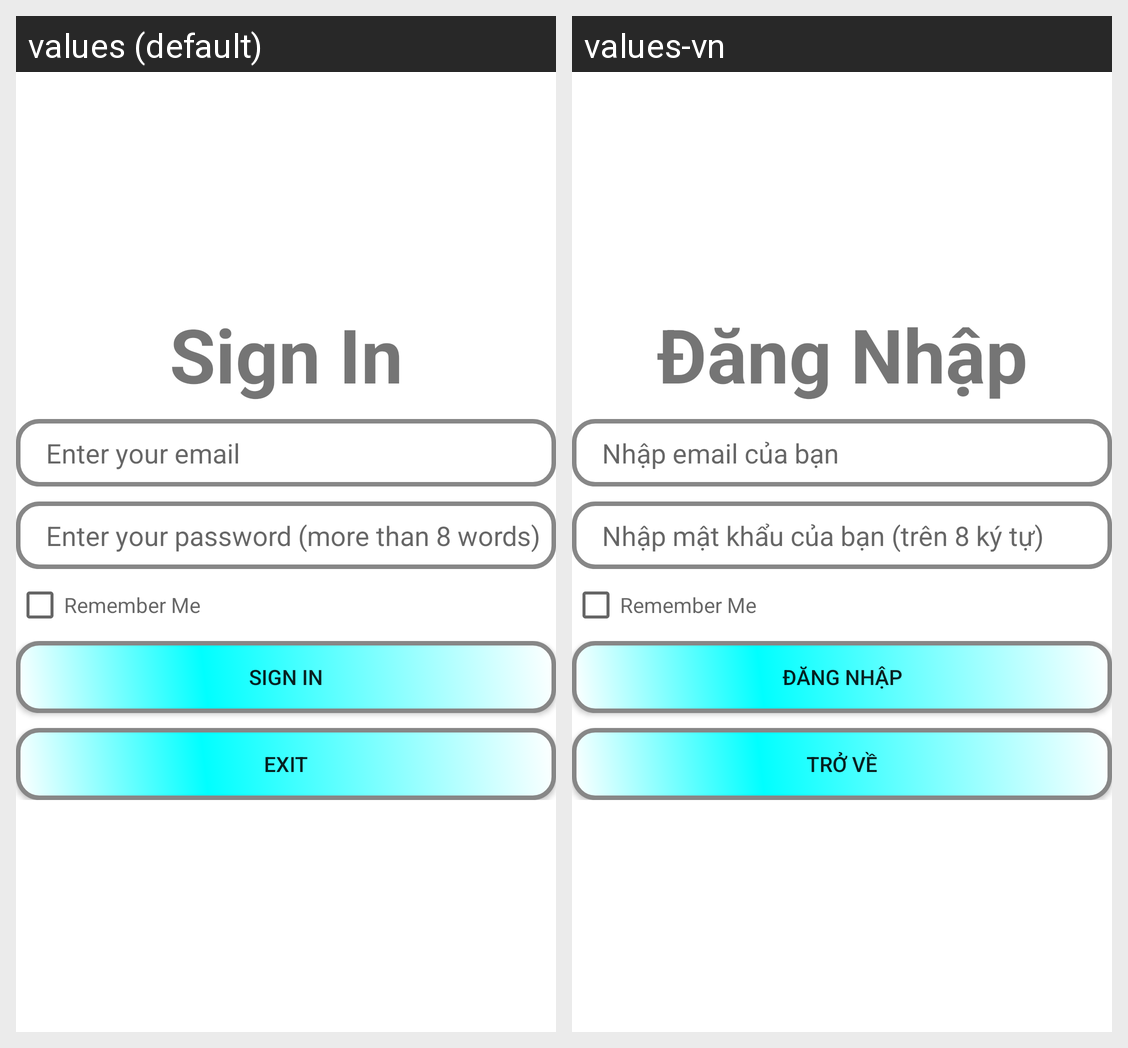

Locale-by-locale string values for the Android screen shown in this grid:
Android screen res/layout/activity_log_in.xml rendered under 2 locales, left to right: values (default), values-vn. Device: Nexus 5 (rendered at 1080×1920; each locale shown at half size, 540×960, under a caption strip naming it); theme Theme.Personal_note.
Strings drawn on this screen, with the default value and each locale's value (text and hints the layout hard-codes, and strings that could not be matched under every locale, appear in the picture but are not listed):

SignIn
  values: Sign In
  values-vn: Đăng Nhập

EnterEmail
  values: Enter your email
  values-vn: Nhập email của bạn

EnterPassword
  values: Enter your password (more than 8 words)
  values-vn: Nhập mật khẩu của bạn (trên 8 ký tự)

Exit
  values: Exit
  values-vn: Trở Về
